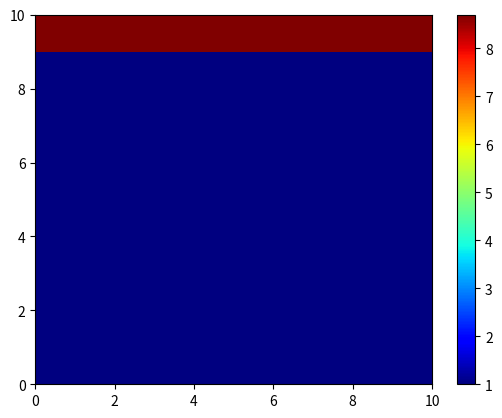
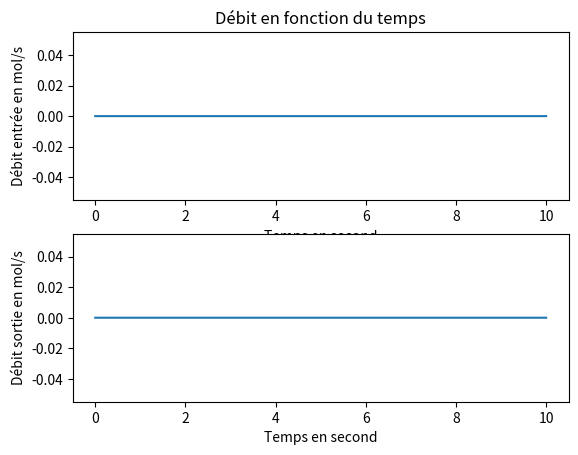

Source code (Python) for these figures, in order:
import numpy as np
import matplotlib.pyplot as plt
from matplotlib.animation import FuncAnimation

n=10
Lx=0.003*8
Ly=0.003*8
Lz=0.003*8
u0=1#valeur temporraire pour le moment


D=0.0000178 #Diffusivité de O2 dans l'air
W=0.0000593 #Perméabilité de la membrane
Pm=150 #Pression partielle en mmHg
C_0=5.8*(0.01)*Pm #Concentration en O2 en mol/m3
Pb=80
C_b=5.8*(0.01)*Pb #Concentration en O2 en mol/m3
#C_0=160

dx=(Lx/(n-1))
dy=(Ly/(n-1))
dt=1/1500

lamda=D/W
#a=(Lx/Ly)
alpha=dt*D/(2*(dx**2))
beta=1+dy/lamda
gama=u0*dt/dy

def bijection(i,j):
    return i+(n*j)

def reciproque(k):
    i=k%n
    j=(k-i)/n
    return [i,j]

 

c=np.zeros((n*n,n*n))
d=np.zeros((n*n,n*n))
Xn=np.zeros(n*n)
X0=np.zeros(n**2)+1

for i in range(0,n):
    K=bijection(i,n-1)
    X0[K]=C_0


# le remplissage de la matrice avec les coefficients du milieu du carré ou seule l'équation de diffusion est appliquée/////
for i in range(1,n-1):
    for j in range(1,n-1):
        k=bijection(i,j)
        c[k][k]=1+4*alpha
        c[k][k+1]=-alpha
        c[k][k-1]=-alpha
        c[k][k+n]=-alpha
        c[k][k-n]=-alpha
        d[k][k]=1-4*alpha
        d[k][k+1]=alpha
        d[k][k-1]=alpha
        d[k][k+n]=alpha
        d[k][k-n]=alpha
#Condition de Robin//////////
for i in range(1,n-1):
    k=bijection(i,0)
    c[k][k]=1+(4-beta)*alpha
    c[k][k+1]=-alpha
    c[k][k-1]=-alpha
    c[k][k+n]=-alpha
    d[k][k]=1+alpha*(beta-4)
    d[k][k+1]=alpha
    d[k][k-1]=alpha
    d[k][k+n]=alpha
   
   
# coefficient de concentration dans la limite Newman gauche///////////    
for j in range(1,n-1):
    k=bijection(0,j)
    c[k][k]=1+3*alpha
    c[k][k+1]=-alpha
    c[k][k+n]=-alpha
    c[k][k-n]=-alpha
    d[k][k]=1-3*alpha
    d[k][k+1]=alpha
    d[k][k+n]=alpha
    d[k][k-n]=alpha
# coefficient de concentration dans la limite Newman droite///////////
for j in range(1,n-1):
    k=bijection(n-1,j)
    c[k][k]=1+3*alpha
    c[k][k-1]=-alpha
    c[k][k+n]=-alpha
    c[k][k-n]=-alpha
    d[k][k]=1-3*alpha
    d[k][k-1]=alpha
    d[k][k+n]=alpha
    d[k][k-n]=alpha
   
#points particuliers////////////
    #point particulier à droite
k=bijection(0,0)
c[k][k]=1+(3-beta)*alpha
c[k][k+1]=-alpha
c[k][k+n]=-alpha
d[k][k]=1-3*alpha
d[k][k+1]=alpha
d[k][k+n]=alpha
d[k][k-n]=alpha
    #point particulier à gauche
k=bijection(n-1,0)
c[k][k]=1+(3-beta)*alpha
c[k][k-1]=-alpha
c[k][k+n]=-alpha
d[k][k]=1-3*alpha
d[k][k-1]=alpha
d[k][k+n]=alpha
d[k][k-n]=alpha

#Condition de dirichletXXXXXXXXXXXXXXX
def ConditionDirichlet(X,t):
    if 0<=t and t<=2:
        k=bijection(0,n-1)
        c[k][k]=1
        X[k]=C_0
        k=bijection(n-1,n-1)
        c[k][k]=1
        X[k]=C_0
    elif 2<t and t<=5:
        k=bijection(0,n-1)
        c[k][k]=1+2*alpha
        c[k][k+1]=-alpha
        c[k][k-n]=-alpha
        d[k][k]=1+2*((1/gama)-1)*alpha
        d[k][k+1]=alpha
        d[k][k-n]=alpha
        k=bijection(n-1,n-1)
        c[k][k]=1+2*alpha
        c[k][k-1]=-alpha
        c[k][k-n]=-alpha
        d[k][k]=1+2*((1/gama)-1)*alpha
        d[k][k-1]=alpha
        d[k][k-n]=alpha
   
    for i in range(1,n-1):
        k=bijection(i,n-1)
        if 0<=t and t<=2:
            c[k][k]=1
            X[k]=C_0
        elif 2<t and t<=5:
            c[k][k]=1+3*alpha
            c[k][k+1]=-alpha
            c[k][k-1]=-alpha
            c[k][k-n]=-alpha
            d[k][k]=1+((2/gama)-3)*alpha
            d[k][k+1]=alpha
            d[k][k-1]=alpha
            d[k][k-n]=alpha
for i in range(0,n):
    k=bijection(i,n-1)
    c[k][k]=1
    d[k][k]=1
    #Xn[k]=C_0
print(c)
print(d)
Xn=X0
def definitionXn1(C,X,t,c,X0,i,d):
    ConditionDirichlet(X,t)
    ic=np.linalg.inv(c)
    produit=np.dot(ic, d)
    puissance=np.linalg.matrix_power(produit, i)
    X=np.dot(puissance,X0)
    for k in range(n**2):
        l=reciproque(k)
        i=l[0]
        j=int(l[1])
        C[j,i]=X[k]
t=0 
time=10
i=0
Q=np.zeros((n,n))
# Visualizing with a plot

fig, axis = plt.subplots()
ti = np.linspace(0,time, 1500)
for k in range(n**2):
    l=reciproque(k)
    i=l[0]
    j=int(l[1])
    Q[j,i]=X0[k]
pcm = axis.pcolormesh(Q, cmap=plt.cm.jet)
flux_sortie=0
flux_entree=0
lentry=np.zeros(1500)
lsortie=np.zeros(1500)
def update(num):
    axis.clear()
    ic=np.linalg.inv(c)
    produit=np.dot(ic, d)
    puissance=np.linalg.matrix_power(produit, num)
    Xn=np.dot(puissance,X0)
    #puissance=np.linalg.matrix_power(produit, num)
    for k in range(n**2):
        l=reciproque(k)
        i=l[0]
        j=int(l[1])
        Q[j,i]=Xn[k]
    pcm = axis.pcolormesh(Q, cmap=plt.cm.jet)
    for i in range (n):
        k=bijection(i,n-1)
        flux_entrée=Xn[k]-Xn[k-n]
    flux_entrée=-D*flux_entrée*(dx/dy)*Lz
    for i in range (n):
         k=bijection(i,0)
         flux_sortie=Xn[k+n]-Xn[k]
    flux_sortie=D*flux_sortie*(dx/dy)*Lz
    lentry[num]=flux_entrée*30000*0.01
    lsortie[num]=flux_sortie*30000*0.01

   
plt.colorbar(pcm, ax=axis)  

ani = FuncAnimation(fig,update, frames=range(len(ti)), interval=10)

   



'''while t < time:
    #definitionXn1(Q,Xt1,t,c,X0,i,d)
    ic=np.linalg.inv(c)
    produit=np.dot(ic, d)
    puissance=np.linalg.matrix_power(produit, i)
    Xt1=np.dot(puissance,X0)
    for k in range(n**2):
        l=reciproque(k)
        i=l[0]
        j=int(l[1])
        Q[j,i]=Xt1[k]
   
    i+=1
    t+=dt
    pcm.set_array(Q)
    axis.set_title("Distribution at t: {:.3f} [s].".format(t))
    plt.pause(0.01)'''
plt.show()


plt.subplot(2, 1, 1)
plt.plot(ti,lentry)

# Add labels and title
plt.xlabel('Temps en second')
plt.ylabel('Débit entrée en mol/s')
plt.title('Débit en fonction du temps')
# Display the plot
#plt.show()
plt.subplot(2, 1, 2)
plt.plot(ti,lsortie)

# Add labels and title
plt.xlabel('Temps en second')
plt.ylabel('Débit sortie en mol/s')
#plt.title('Debit en fonction du temps')
# Display the plot
plt.show()
